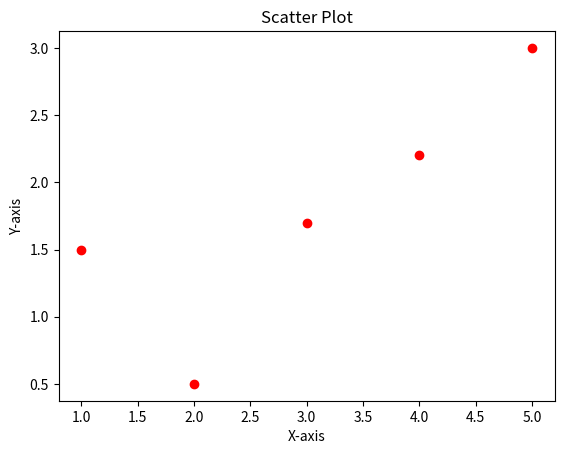

Write the Python code that produced this figure.
import matplotlib.pyplot as plt

# Data
x = [1, 2, 3, 4, 5]
y = [1.5, 0.5, 1.7, 2.2, 3]

# Plot
plt.scatter(x, y, color="red")
plt.title("Scatter Plot")
plt.xlabel("X-axis")
plt.ylabel("Y-axis")
plt.show()
